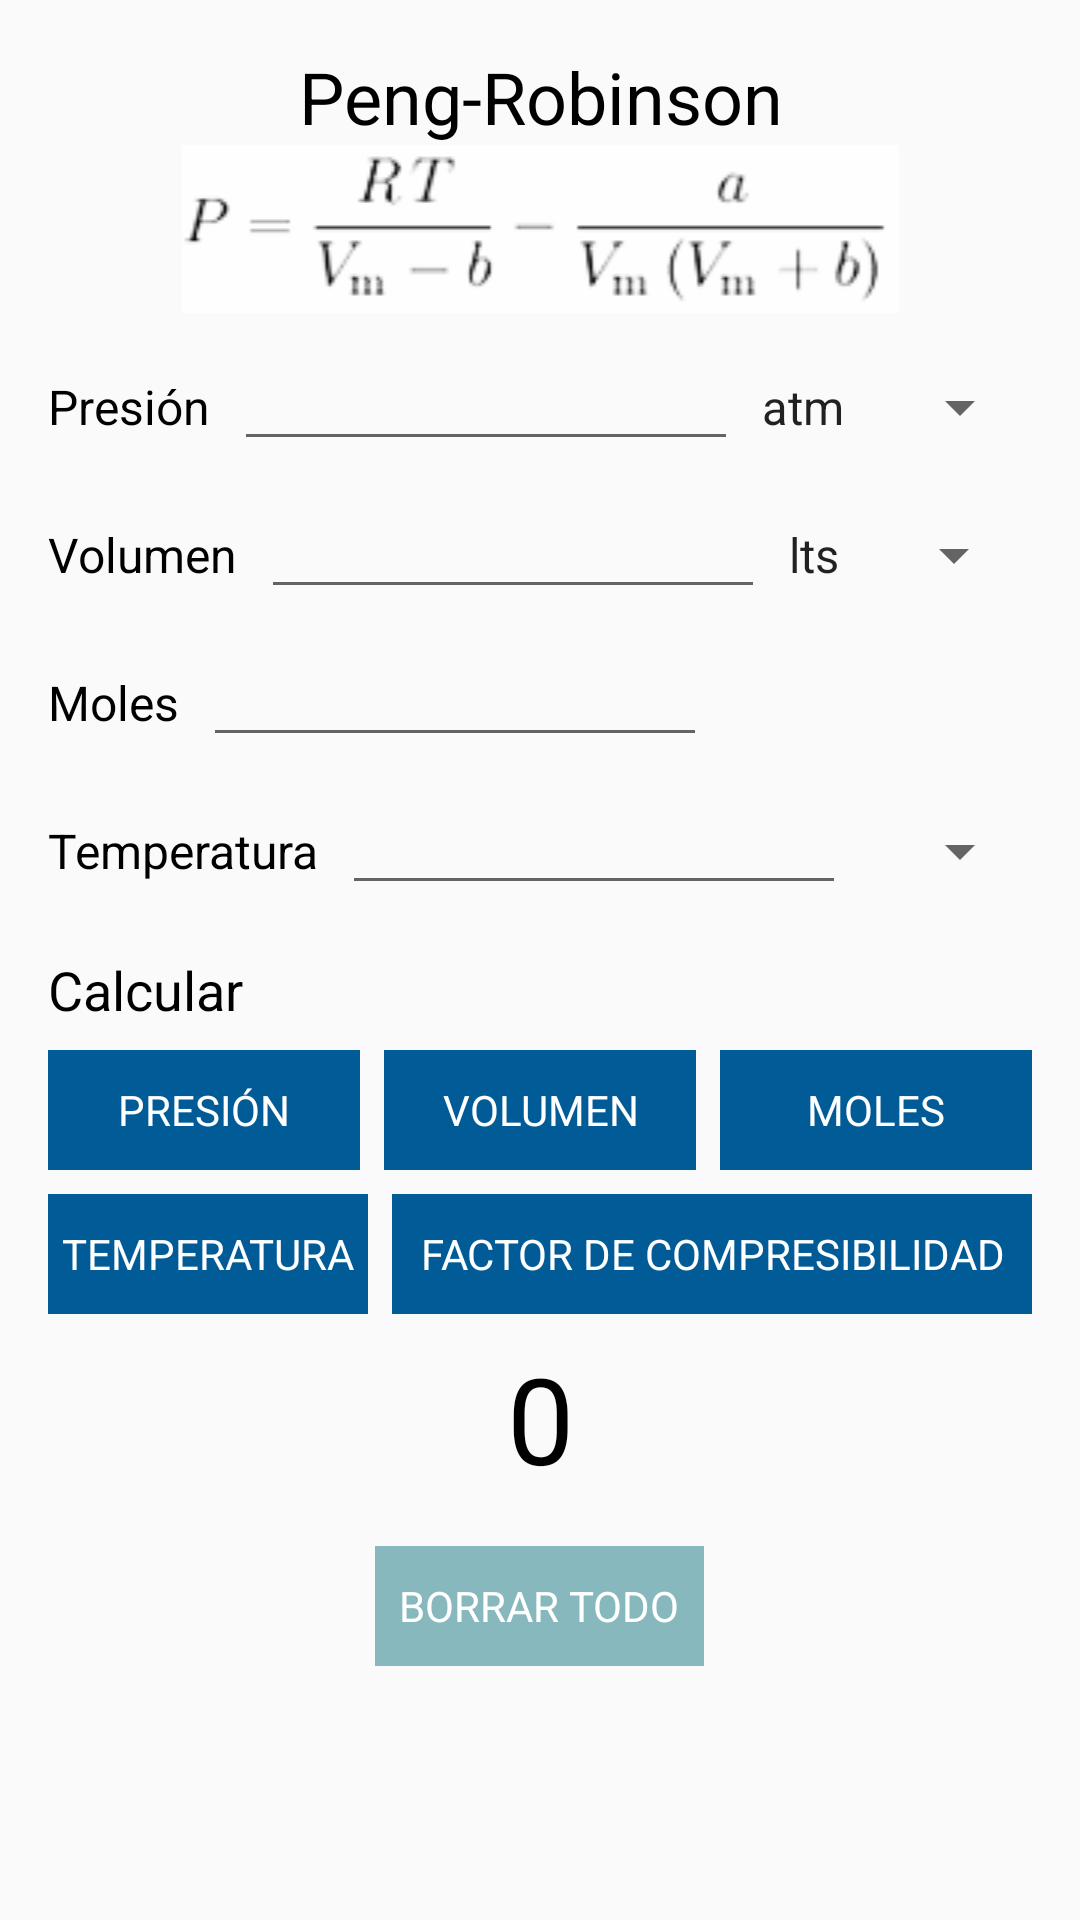

Layout XML and referenced resources for this Android screen:
<!-- AndroidManifest.xml: application theme AppTheme -->
<!-- res/layout/activity_peng_robinson.xml -->
<?xml version="1.0" encoding="utf-8"?>
<ScrollView xmlns:android="http://schemas.android.com/apk/res/android"
    xmlns:tools="http://schemas.android.com/tools"
    android:layout_width="match_parent"
    android:layout_height="match_parent"
    tools:context="com.example.android.estados.VanDerWaalsActivity">

    <LinearLayout
        android:layout_width="match_parent"
        android:layout_height="match_parent"
        android:orientation="vertical">

        <TextView
            style="@style/HeaderTextStyle"
            android:layout_marginTop="@dimen/std_margin"
            android:text="@string/peng_str"/>
        <ImageView
            android:layout_width="match_parent"
            android:layout_height="wrap_content"
            android:src="@drawable/ec_pengrob" />

        
        <LinearLayout
            style="@style/FieldStyle">

            <TextView
                style="@style/FieldTextStyle"
                android:text="@string/P_str"/>

            <EditText
                android:id="@+id/presion_edit_text"
                style="@style/FieldEditTextStyle"/>

            <Spinner
                android:id="@+id/presion_spinner"
                android:layout_width="wrap_content"
                android:layout_height="wrap_content"
                android:entries="@array/presion_array"/>

        </LinearLayout>

        
        <LinearLayout
            style="@style/FieldStyle">

            <TextView
                style="@style/FieldTextStyle"
                android:text="@string/V_str"/>

            <EditText
                android:id="@+id/volum_edit_text"
                style="@style/FieldEditTextStyle"/>

            <Spinner
                android:id="@+id/volum_spinner"
                android:layout_width="wrap_content"
                android:layout_height="wrap_content"
                android:entries="@array/volum_array"/>

        </LinearLayout>

        
        <LinearLayout
            style="@style/FieldStyle">

            <TextView
                style="@style/FieldTextStyle"
                android:text="@string/n_str"/>

            <EditText
                android:id="@+id/moles_edit_text"
                style="@style/FieldEditTextStyle"/>

        </LinearLayout>

        
        <LinearLayout
            style="@style/FieldStyle">

            <TextView
                style="@style/FieldTextStyle"
                android:text="@string/T_str"/>

            <EditText
                android:id="@+id/temp_edit_text"
                style="@style/FieldEditTextStyle"/>

            <Spinner
                android:id="@+id/temp_spinner"
                android:layout_width="wrap_content"
                android:layout_height="wrap_content"
                android:entries="@array/temp_array"/>

        </LinearLayout>

        <TextView
            style="@style/FieldTextStyle"
            android:text="@string/calc_str"
            android:layout_marginTop="@dimen/std_margin"
            android:layout_marginRight="@dimen/std_margin"
            android:layout_marginLeft="@dimen/std_margin"
            android:layout_marginBottom="@dimen/sec_margin"
            android:textSize="18sp"/>

        
        <LinearLayout
            android:layout_width="match_parent"
            android:layout_height="wrap_content"
            android:orientation="horizontal">

            <TextView
                android:id="@+id/calc_P_btn"
                style="@style/SmallButtonStyle"
                android:text="@string/P_str"
                android:background="@color/darkBlue"
                android:layout_marginLeft="@dimen/std_margin"/>

            <TextView
                android:id="@+id/calc_V_btn"
                style="@style/SmallButtonStyle"
                android:text="@string/V_str"
                android:background="@color/darkBlue"
                android:layout_marginLeft="@dimen/sec_margin"
                android:layout_marginRight="@dimen/sec_margin"/>

            <TextView
                android:id="@+id/calc_n_btn"
                style="@style/SmallButtonStyle"
                android:text="@string/n_str"
                android:background="@color/darkBlue"
                android:layout_marginRight="@dimen/std_margin"/>

        </LinearLayout>

        <LinearLayout
            android:layout_width="match_parent"
            android:layout_height="wrap_content"
            android:layout_marginTop="@dimen/sec_margin">

            <TextView
                android:id="@+id/calc_T_btn"
                style="@style/SmallButtonStyle"
                android:text="@string/T_str"
                android:background="@color/darkBlue"
                android:layout_marginLeft="@dimen/std_margin"
                android:layout_marginRight="@dimen/sec_margin"
                android:layout_weight="1"/>

            <TextView
                android:id="@+id/calc_Z_btn"
                style="@style/SmallButtonStyle"
                android:text="@string/z_str"
                android:background="@color/darkBlue"
                android:layout_marginRight="@dimen/std_margin"
                android:layout_weight="2"/>

        </LinearLayout>

        <TextView
            android:id="@+id/resultado_text_view"
            style="@style/HeaderTextStyle"
            android:textSize="40dp"
            android:layout_width="match_parent"
            android:layout_height="wrap_content"
            android:text="0"
            android:layout_marginTop="@dimen/sec_margin"/>

        <TextView
            android:id="@+id/reset_btn"
            style="@style/ResetButtonStyle"
            android:background="@color/blue"/>

    </LinearLayout>

</ScrollView>
<!-- resources referenced by this layout -->
<resources>
  <string-array name="presion_array">
          <item>atm</item>
          <item>Pa</item>
          <item>bar</item>
          <item>mmHg</item>
          <item>PSI</item>
      </string-array>
  <string-array name="temp_array">
          <item>K</item>
          <item>°C</item>
          <item>°F</item>
          <item>R</item>
      </string-array>
  <string-array name="volum_array">
          <item>lts</item>
          <item>m3</item>
      </string-array>
  <color name="blue">#87B8BD</color>
  <color name="darkBlue">#005B96</color>
  <dimen name="sec_margin">8dp</dimen>
  <dimen name="std_margin">16dp</dimen>
  <string name="P_str">Presión</string>
  <string name="T_str">Temperatura</string>
  <string name="V_str">Volumen</string>
  <string name="calc_str">Calcular</string>
  <string name="n_str">Moles</string>
  <string name="peng_str">Peng-Robinson</string>
  <string name="z_str">Factor de compresibilidad</string>
  <style name="FieldEditTextStyle">
          <item name="android:layout_width">wrap_content</item>
          <item name="android:layout_height">wrap_content</item>
          <item name="android:layout_marginLeft">@dimen/sec_margin</item>
          <item name="android:ems">8</item>
          <item name="android:inputType">numberDecimal</item>
      </style>
  <style name="FieldStyle">
          <item name="android:layout_width">match_parent</item>
          <item name="android:layout_height">wrap_content</item>
          <item name="android:orientation">horizontal</item>
          <item name="android:layout_gravity">center</item>
          <item name="android:layout_marginTop">@dimen/sec_margin</item>
          <item name="android:layout_marginLeft">@dimen/std_margin</item>
          <item name="android:layout_marginRight">@dimen/std_margin</item>
      </style>
  <style name="FieldTextStyle">
          <item name="android:layout_width">wrap_content</item>
          <item name="android:layout_height">wrap_content</item>
          <item name="android:textColor">@color/black</item>
          <item name="android:textSize">16sp</item>
      </style>
  <style name="HeaderTextStyle">
          <item name="android:layout_width">match_parent</item>
          <item name="android:layout_height">wrap_content</item>
          <item name="android:gravity">center</item>
          <item name="android:layout_marginLeft">@dimen/std_margin</item>
          <item name="android:layout_marginRight">@dimen/std_margin</item>
          <item name="android:textColor">@color/black</item>
          <item name="android:textSize">@dimen/header_size</item>
      </style>
  <style name="SmallButtonStyle">
          <item name="android:layout_width">0dp</item>
          <item name="android:layout_weight">1</item>
          <item name="android:layout_height">40dp</item>
          <item name="android:gravity">center</item>
          <item name="android:textAllCaps">true</item>
          <item name="android:textColor">@color/white</item>
      </style>
  <style name="AppTheme" parent="Theme.AppCompat.Light.DarkActionBar">
          
          <item name="colorPrimary">@color/colorPrimary</item>
          <item name="colorPrimaryDark">@color/black</item>
          <item name="colorAccent">@color/colorAccent</item>
      </style>
  <color name="black">#000000</color>
  <dimen name="header_size">24sp</dimen>
  <string name="reset_str">Borrar todo</string>
  <color name="white">#FFFFFF</color>
  <color name="colorPrimary">#212121</color>
  <color name="colorAccent">#757575</color>
</resources>
